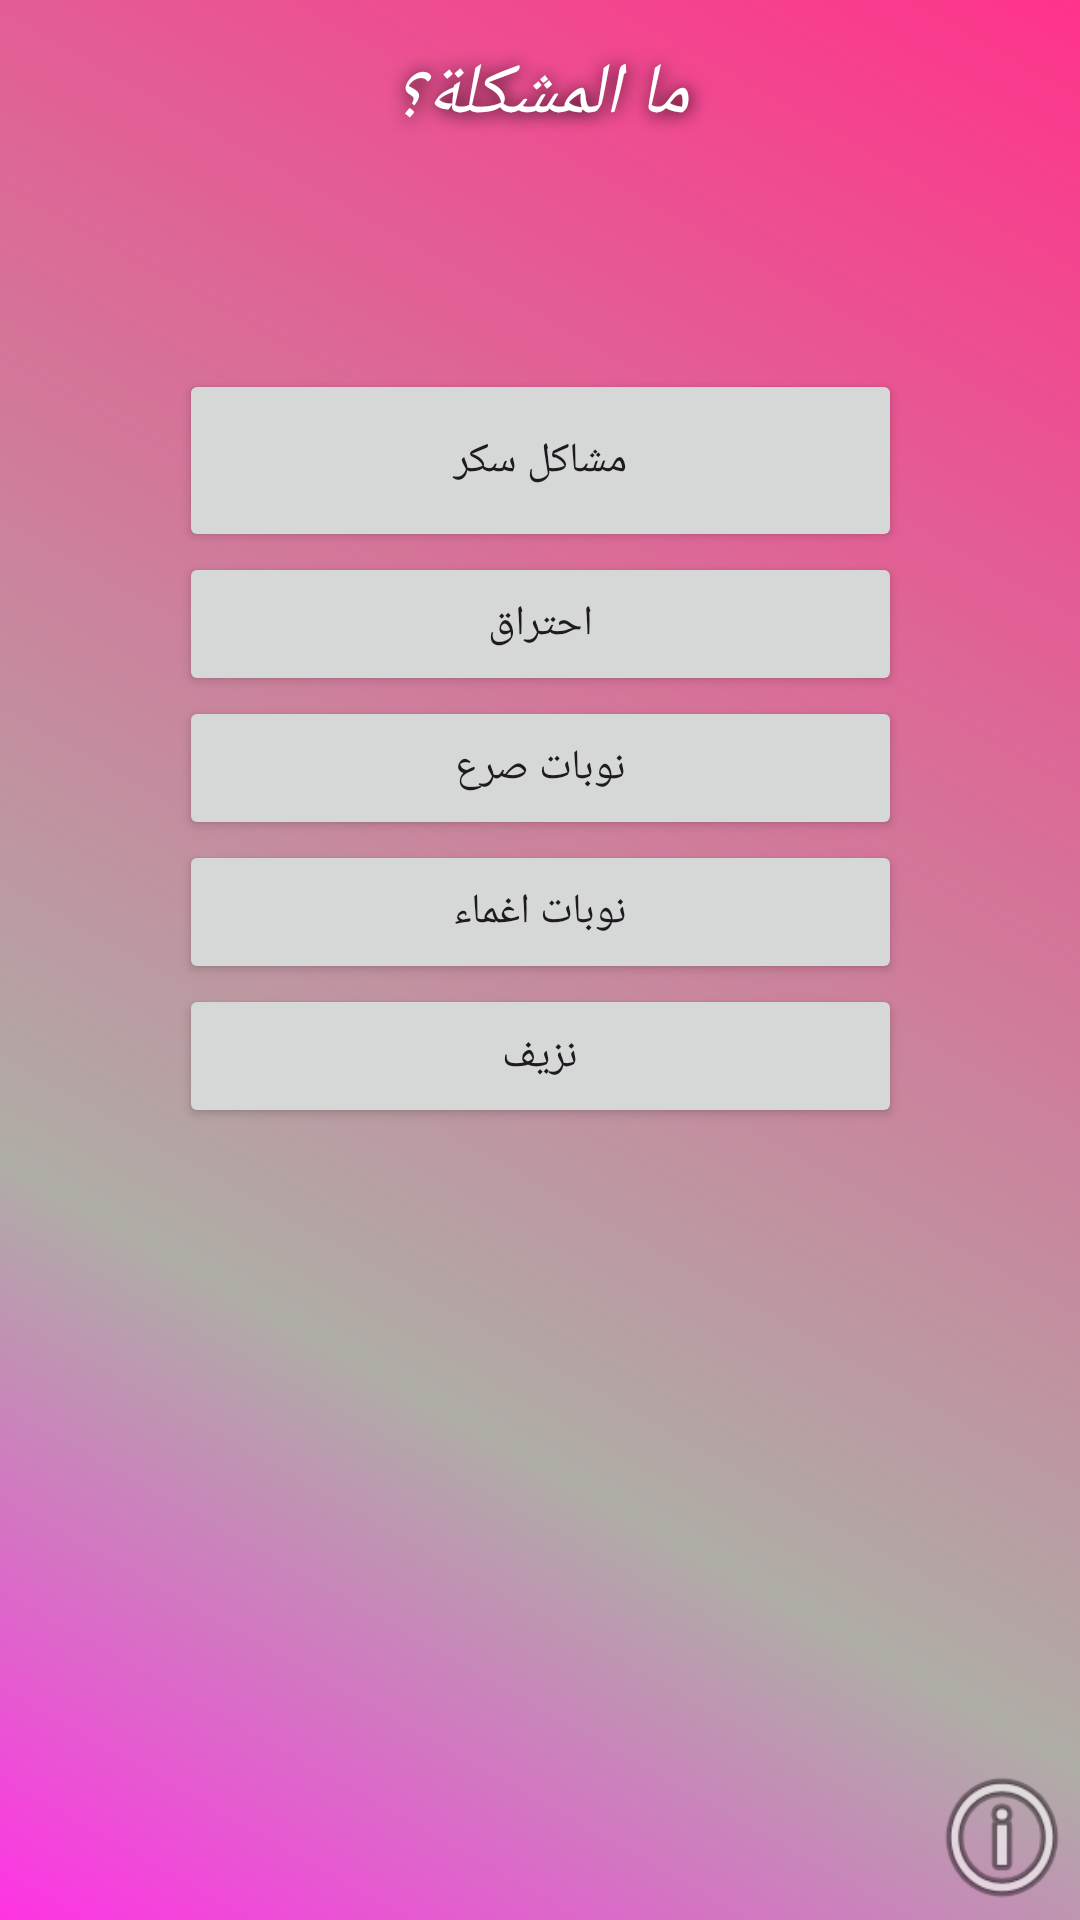

Reconstruct the res/layout file that produces this screen, plus the resources it refers to.
<!-- AndroidManifest.xml: application theme Theme.HomeAmbalaunce -->
<!-- res/layout/activity_choose_type_diagonist.xml -->
<?xml version="1.0" encoding="utf-8"?>
<androidx.constraintlayout.widget.ConstraintLayout xmlns:android="http://schemas.android.com/apk/res/android"
    xmlns:app="http://schemas.android.com/apk/res-auto"
    xmlns:tools="http://schemas.android.com/tools"
    android:layout_width="match_parent"
    android:layout_height="match_parent"
    android:background="@drawable/grad_back"
    android:layoutDirection="ltr"

    tools:context=".chooseTypeDiagonist">

    <LinearLayout
        android:layout_width="241dp"
        android:layout_height="394dp"
        android:orientation="vertical"
        app:layout_constraintBottom_toBottomOf="parent"
        app:layout_constraintEnd_toEndOf="parent"
        app:layout_constraintStart_toStartOf="parent"
        app:layout_constraintTop_toTopOf="parent">

        <Button
            android:id="@+id/Diabete"
            android:layout_width="match_parent"
            android:layout_height="61dp"
            android:text="مشاكل سكر" />

        <Button
            android:id="@+id/Burn_Bt"
            android:layout_width="match_parent"
            android:layout_height="wrap_content"
            android:text="احتراق" />

        <Button
            android:id="@+id/eplipsy"
            android:layout_width="match_parent"
            android:layout_height="wrap_content"
            android:text="نوبات صرع" />

        <Button
            android:id="@+id/faint"
            android:layout_width="match_parent"
            android:layout_height="wrap_content"
            android:text="نوبات اغماء" />

        <Button
            android:id="@+id/bleeding"
            android:layout_width="match_parent"
            android:layout_height="wrap_content"
            android:text="نزيف" />

    </LinearLayout>

    <TextView
        android:id="@+id/textView"
        android:layout_width="match_parent"
        android:layout_height="wrap_content"
        android:layout_margin="15dp"
        android:gravity="center"
        android:shadowColor="#000000"
        android:shadowDx="1"
        android:shadowDy="1"
        android:shadowRadius="15"
        android:text="ما المشكلة؟"
        android:textColor="@color/white"
        android:textSize="24sp"
        android:textStyle="italic"
        app:layout_constraintEnd_toEndOf="parent"
        app:layout_constraintHorizontal_bias="0.5"
        app:layout_constraintStart_toStartOf="parent"
        app:layout_constraintTop_toTopOf="parent" />

    <Button
        android:id="@+id/about"
        android:layout_width="52dp"
        android:layout_height="55dp"
        android:background="@android:drawable/ic_menu_info_details"
        app:layout_constraintBottom_toBottomOf="parent"
        app:layout_constraintEnd_toEndOf="parent" />

</androidx.constraintlayout.widget.ConstraintLayout>
<!-- resources referenced by this layout -->
<resources>
  <!-- drawable grad_back (drawable) -->
  <?xml version="1.0" encoding="utf-8"?>
  <shape xmlns:android="http://schemas.android.com/apk/res/android"
      android:shape="rectangle">
      <gradient
          android:startColor="#FF33E4"
          android:centerColor="#AFADA6"
          android:endColor="#FF338B"
          android:centerX="0.3"
          android:centerY="0.3"
          android:angle="45"
          android:type="linear"
          android:useLevel="false"  />
  </shape>
  <style name="Theme.HomeAmbalaunce" parent="Base.Theme.HomeAmbalaunce" />
  <style name="Base.Theme.HomeAmbalaunce" parent="Theme.Material3.DayNight.NoActionBar">
          
          
      </style>
  <!-- not gathered from this repository: default colours our renderer supplied (Android Studio template values) -->
  <color name="white">#FFFFFFFF</color>
</resources>
